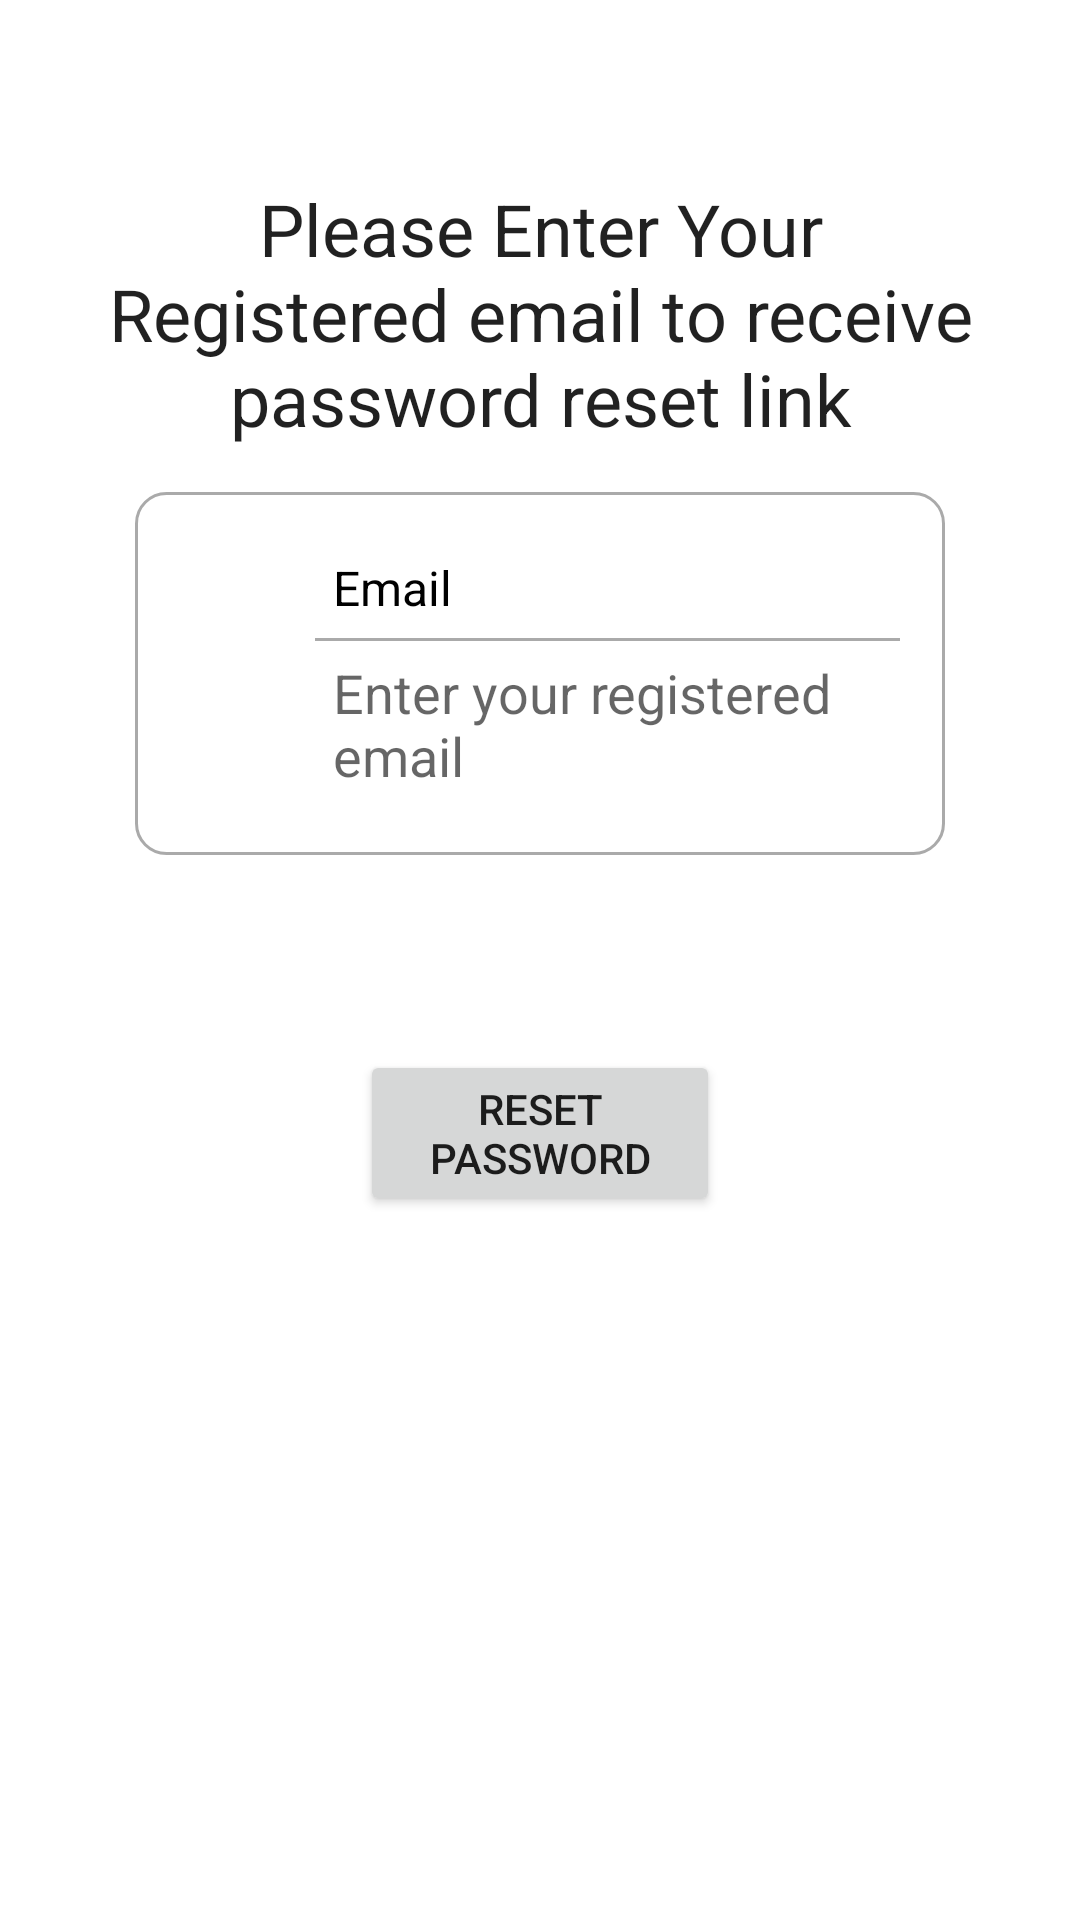

Here is an Android app screen rendered from its layout file. Give the layout XML and the strings, colors and styles it references.
<!-- AndroidManifest.xml: application theme Theme.Bankmanagement -->
<!-- res/layout/activity_forgot_password.xml -->
<?xml version="1.0" encoding="utf-8"?>
<ScrollView xmlns:android="http://schemas.android.com/apk/res/android"
    xmlns:app="http://schemas.android.com/apk/res-auto"
    xmlns:tools="http://schemas.android.com/tools"
    android:layout_width="match_parent"
    android:layout_height="match_parent"
    tools:context=".ForgotPasswordActivity">
<RelativeLayout
    android:layout_width="match_parent"
    android:layout_height="wrap_content"
    android:layout_margin="15dp"
    android:padding="15dp"
    android:background="@color/white">

    <TextView
        android:layout_width="match_parent"
        android:layout_height="wrap_content"
        android:text="Please Enter Your Registered email to receive password reset link"
        android:textAlignment="center"
        android:layout_marginTop="30dp"
        android:id="@+id/textview_password_reset_head"
        android:textAppearance="@style/TextAppearance.AppCompat.Headline"/>


    <RelativeLayout
        android:layout_width="match_parent"
        android:layout_height="wrap_content"
        android:layout_margin="15dp"
        android:padding="15dp"
        android:background="@drawable/border"
        android:id="@+id/rl_fgt1"
        android:layout_below="@id/textview_password_reset_head">


        <ImageView
            android:id="@+id/imageViewEmail"
            android:layout_width="35dp"
            android:layout_height="35dp"
            android:layout_centerVertical="true"
            android:layout_marginLeft="5dp"
            android:layout_marginTop="5dp"
            android:layout_marginRight="5dp"

            android:src="@drawable/ic_email">


        </ImageView>

        <View
            android:id="@+id/divider_email"
            android:layout_width="250dp"
            android:layout_height="1dp"
            android:layout_below="@+id/textview_password_reset_email"
            android:layout_centerHorizontal="true"
            android:layout_toEndOf="@+id/imageViewEmail"
            android:background="@android:color/darker_gray">

        </View>



        <TextView
            android:layout_width="match_parent"
            android:layout_height="wrap_content"
            android:id="@+id/textview_password_reset_email"
            android:text="Email"
            android:padding="6dp"
            android:textSize="16sp"
            android:textColor="@color/black"
            android:layout_toEndOf="@+id/imageViewEmail"/>
        <EditText
            android:layout_width="match_parent"
            android:layout_height="wrap_content"
            android:id="@+id/edittext_password_reset_email"
            android:layout_below="@+id/textview_password_reset_email"
            android:padding="6dp"

            android:hint="Enter your registered email"
            android:background="@android:color/transparent"
            android:layout_toEndOf="@+id/imageViewEmail"/>

    </RelativeLayout>



    <Button
        android:layout_width="match_parent"
        android:layout_height="wrap_content"
        android:id="@+id/button_reset"
        android:layout_below="@+id/rl_fgt1"
        android:layout_marginTop="50dp"
        android:layout_marginLeft="90dp"
        android:layout_marginRight="90dp"
        android:text="Reset Password"/>
    <ProgressBar
        android:layout_width="wrap_content"
        android:layout_height="wrap_content"

        android:id="@+id/progressbar"
        android:layout_centerHorizontal="true"
        android:layout_centerVertical="true"
        android:elevation="10dp"
        android:visibility="gone"/>


</RelativeLayout>

</ScrollView>
<!-- resources referenced by this layout -->
<resources>
  <color name="black">#FF000000</color>
  <color name="white">#FFFFFFFF</color>
  <!-- drawable border (drawable) -->
  <?xml version="1.0" encoding="utf-8"?>
  <shape xmlns:android="http://schemas.android.com/apk/res/android">
  
  
      <solid android:color="@color/white"></solid>
          <stroke android:width="1dp"
              android:color="#AAAAAA" />
  
      <corners android:radius="10dp"/>
  </shape>
  <style name="Theme.Bankmanagement" parent="Theme.MaterialComponents.DayNight.DarkActionBar">
          
          <item name="colorPrimary">@color/purple_500</item>
          <item name="colorPrimaryVariant">@color/purple_700</item>
          <item name="colorOnPrimary">@color/white</item>
          
          <item name="colorSecondary">@color/teal_200</item>
          <item name="colorSecondaryVariant">@color/teal_700</item>
          <item name="colorOnSecondary">@color/black</item>
          
          <item name="android:statusBarColor">?attr/colorPrimaryVariant</item>
          
      </style>
  <color name="purple_500">#00BCD4</color>
  <color name="purple_700">#3B1497</color>
  <color name="teal_200">#FF03DAC5</color>
  <color name="teal_700">#FF018786</color>
</resources>
